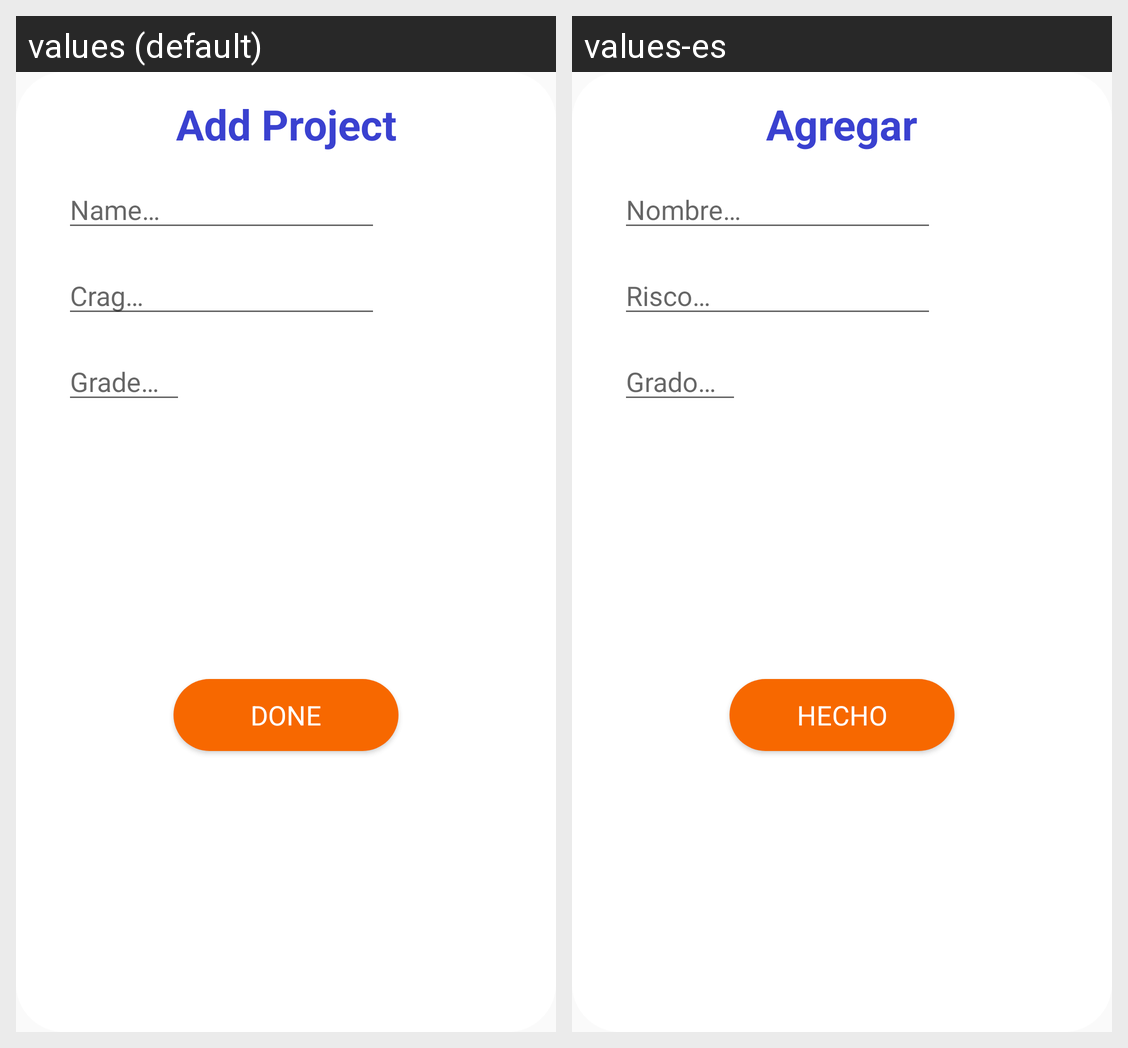

Translations of the strings shown on this Android screen, per locale in the grid:
Android screen res/layout/fragment_add_project_dialog.xml rendered under 2 locales, left to right: values (default), values-es. Device: Nexus 5 (rendered at 1080×1920; each locale shown at half size, 540×960, under a caption strip naming it); theme AppTheme.
Strings drawn on this screen, with the default value and each locale's value (text and hints the layout hard-codes, and strings that could not be matched under every locale, appear in the picture but are not listed):

add_project
  values: Add Project
  values-es: Agregar

name
  values: Name…
  values-es: Nombre…

crag
  values: Crag…
  values-es: Risco…

grade
  values: Grade…
  values-es: Grado…

done
  values: Done
  values-es: Hecho
